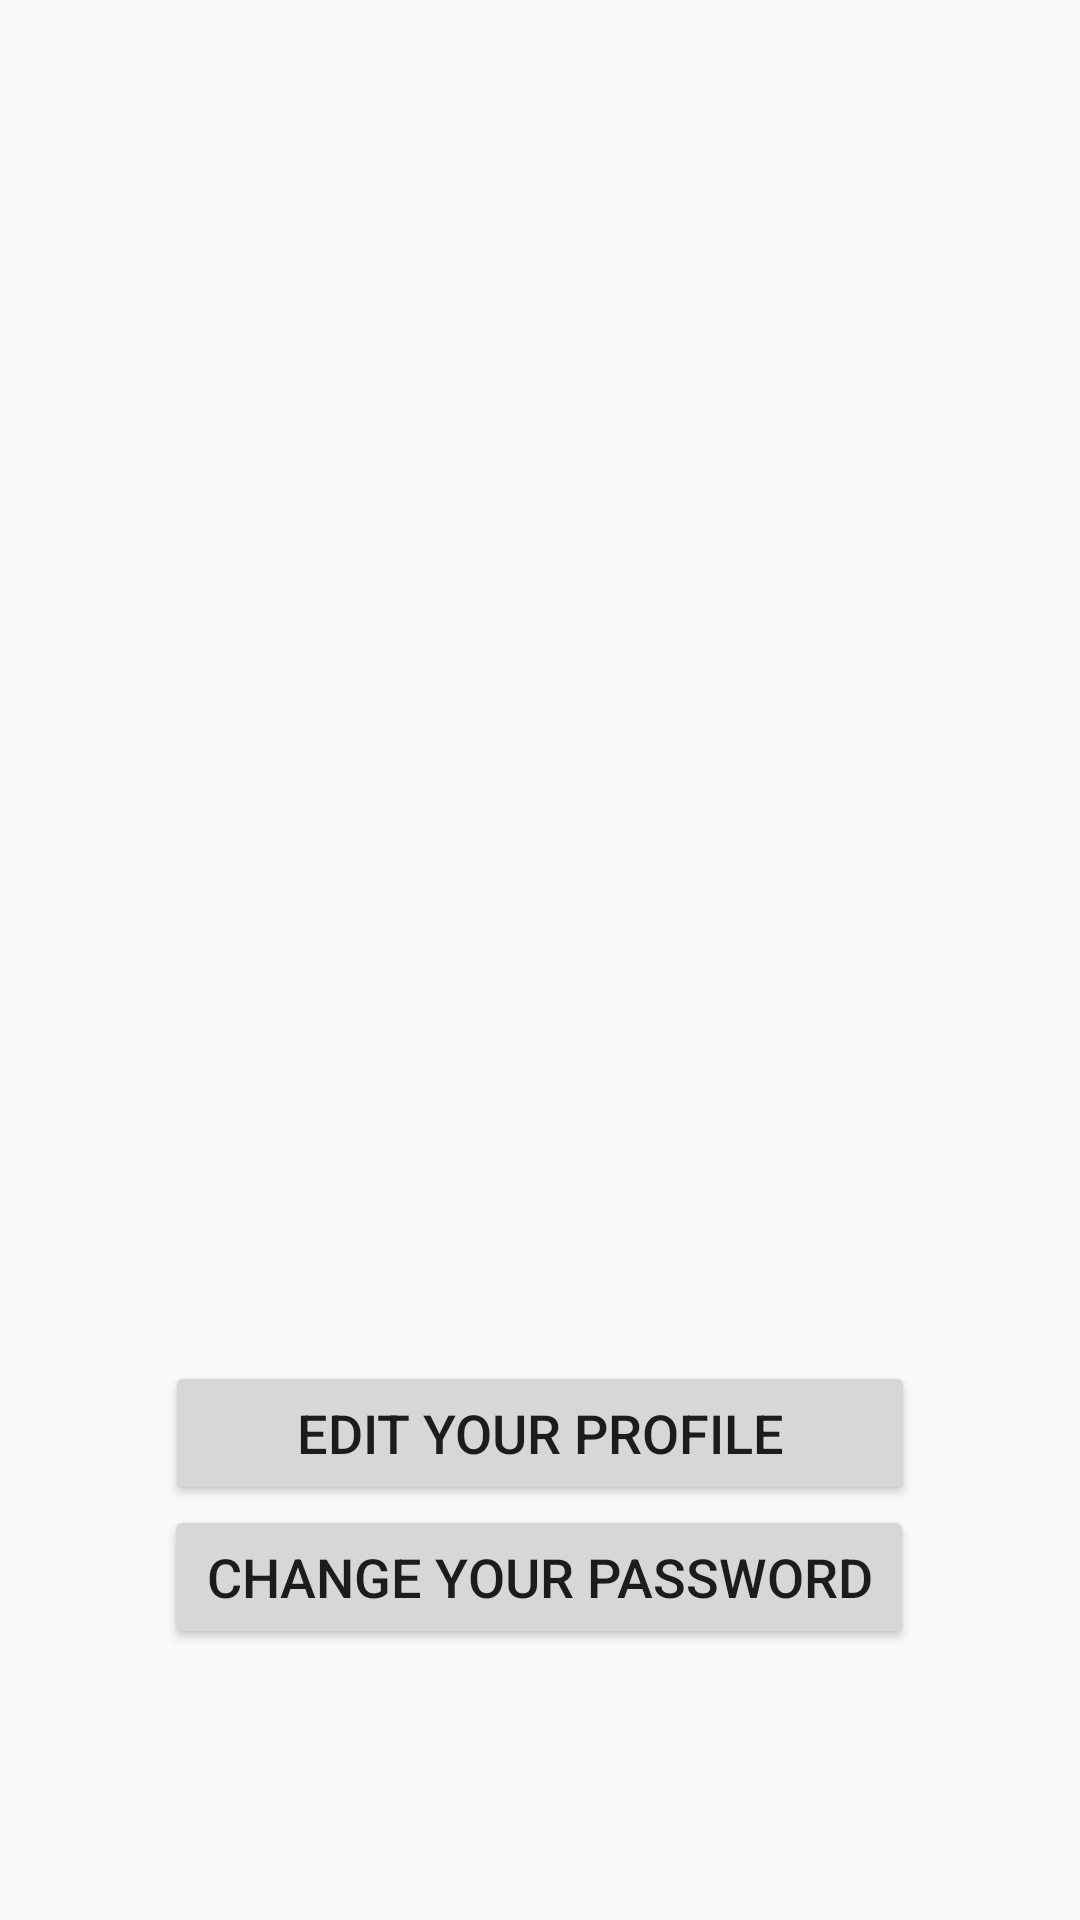

Android layout source for this screen:
<!-- AndroidManifest.xml: application theme AppTheme -->
<!-- res/layout/activity_profile.xml -->
<?xml version="1.0" encoding="utf-8"?>
<androidx.constraintlayout.widget.ConstraintLayout xmlns:android="http://schemas.android.com/apk/res/android"
    xmlns:app="http://schemas.android.com/apk/res-auto"
    xmlns:tools="http://schemas.android.com/tools"
    android:layout_width="match_parent"
    android:layout_height="match_parent"
    tools:context=".ProfileActivity">

    <ImageView
        android:id="@+id/profileImageView"
        android:layout_width="184dp"
        android:layout_height="197dp"
        android:layout_marginTop="28dp"
        app:layout_constraintEnd_toEndOf="parent"
        app:layout_constraintHorizontal_bias="0.497"
        app:layout_constraintStart_toStartOf="parent"
        app:layout_constraintTop_toTopOf="parent"
        app:srcCompat="@mipmap/ic_launcher_round" />

    <TextView
        android:id="@+id/userNametextView"
        android:layout_width="0dp"
        android:layout_height="wrap_content"
        android:layout_marginTop="56dp"
        android:textAlignment="viewStart"
        android:textSize="24sp"
        app:layout_constraintEnd_toEndOf="parent"
        app:layout_constraintHorizontal_bias="0.498"
        app:layout_constraintStart_toStartOf="parent"
        app:layout_constraintTop_toBottomOf="@+id/profileImageView" />

    <TextView
        android:id="@+id/userEmailTextView"
        android:layout_width="0dp"
        android:layout_height="wrap_content"
        android:layout_marginTop="16dp"
        android:textSize="24sp"
        app:layout_constraintEnd_toEndOf="parent"
        app:layout_constraintStart_toStartOf="parent"
        app:layout_constraintTop_toBottomOf="@+id/userNametextView" />

    <Button
        android:id="@+id/editButton"
        android:layout_width="250dp"
        android:layout_height="wrap_content"
        android:layout_marginTop="92dp"
        android:text="Edit your profile"
        android:textSize="18sp"
        app:layout_constraintEnd_toEndOf="parent"
        app:layout_constraintHorizontal_bias="0.5"
        app:layout_constraintStart_toStartOf="parent"
        app:layout_constraintTop_toBottomOf="@+id/userEmailTextView" />

    <Button
        android:id="@+id/changePasswordButton"
        android:layout_width="250dp"
        android:layout_height="wrap_content"
        android:text="Change your password"
        android:textSize="18sp"
        app:layout_constraintEnd_toEndOf="parent"
        app:layout_constraintHorizontal_bias="0.497"
        app:layout_constraintStart_toStartOf="parent"
        app:layout_constraintTop_toBottomOf="@+id/editButton" />
</androidx.constraintlayout.widget.ConstraintLayout>
<!-- resources referenced by this layout -->
<resources>
  <style name="AppTheme" parent="Theme.AppCompat.Light.DarkActionBar">
          
          <item name="colorPrimary">@color/colorPrimary</item>
          <item name="colorPrimaryDark">@color/colorPrimaryDark</item>
          <item name="colorAccent">@color/colorAccent</item>
  
      </style>
  <!-- not gathered from this repository: default colours our renderer supplied (Android Studio template values) -->
  <color name="colorPrimary">#FF6200EE</color>
  <color name="colorPrimaryDark">#FF3700B3</color>
  <color name="colorAccent">#FF03DAC5</color>
</resources>
